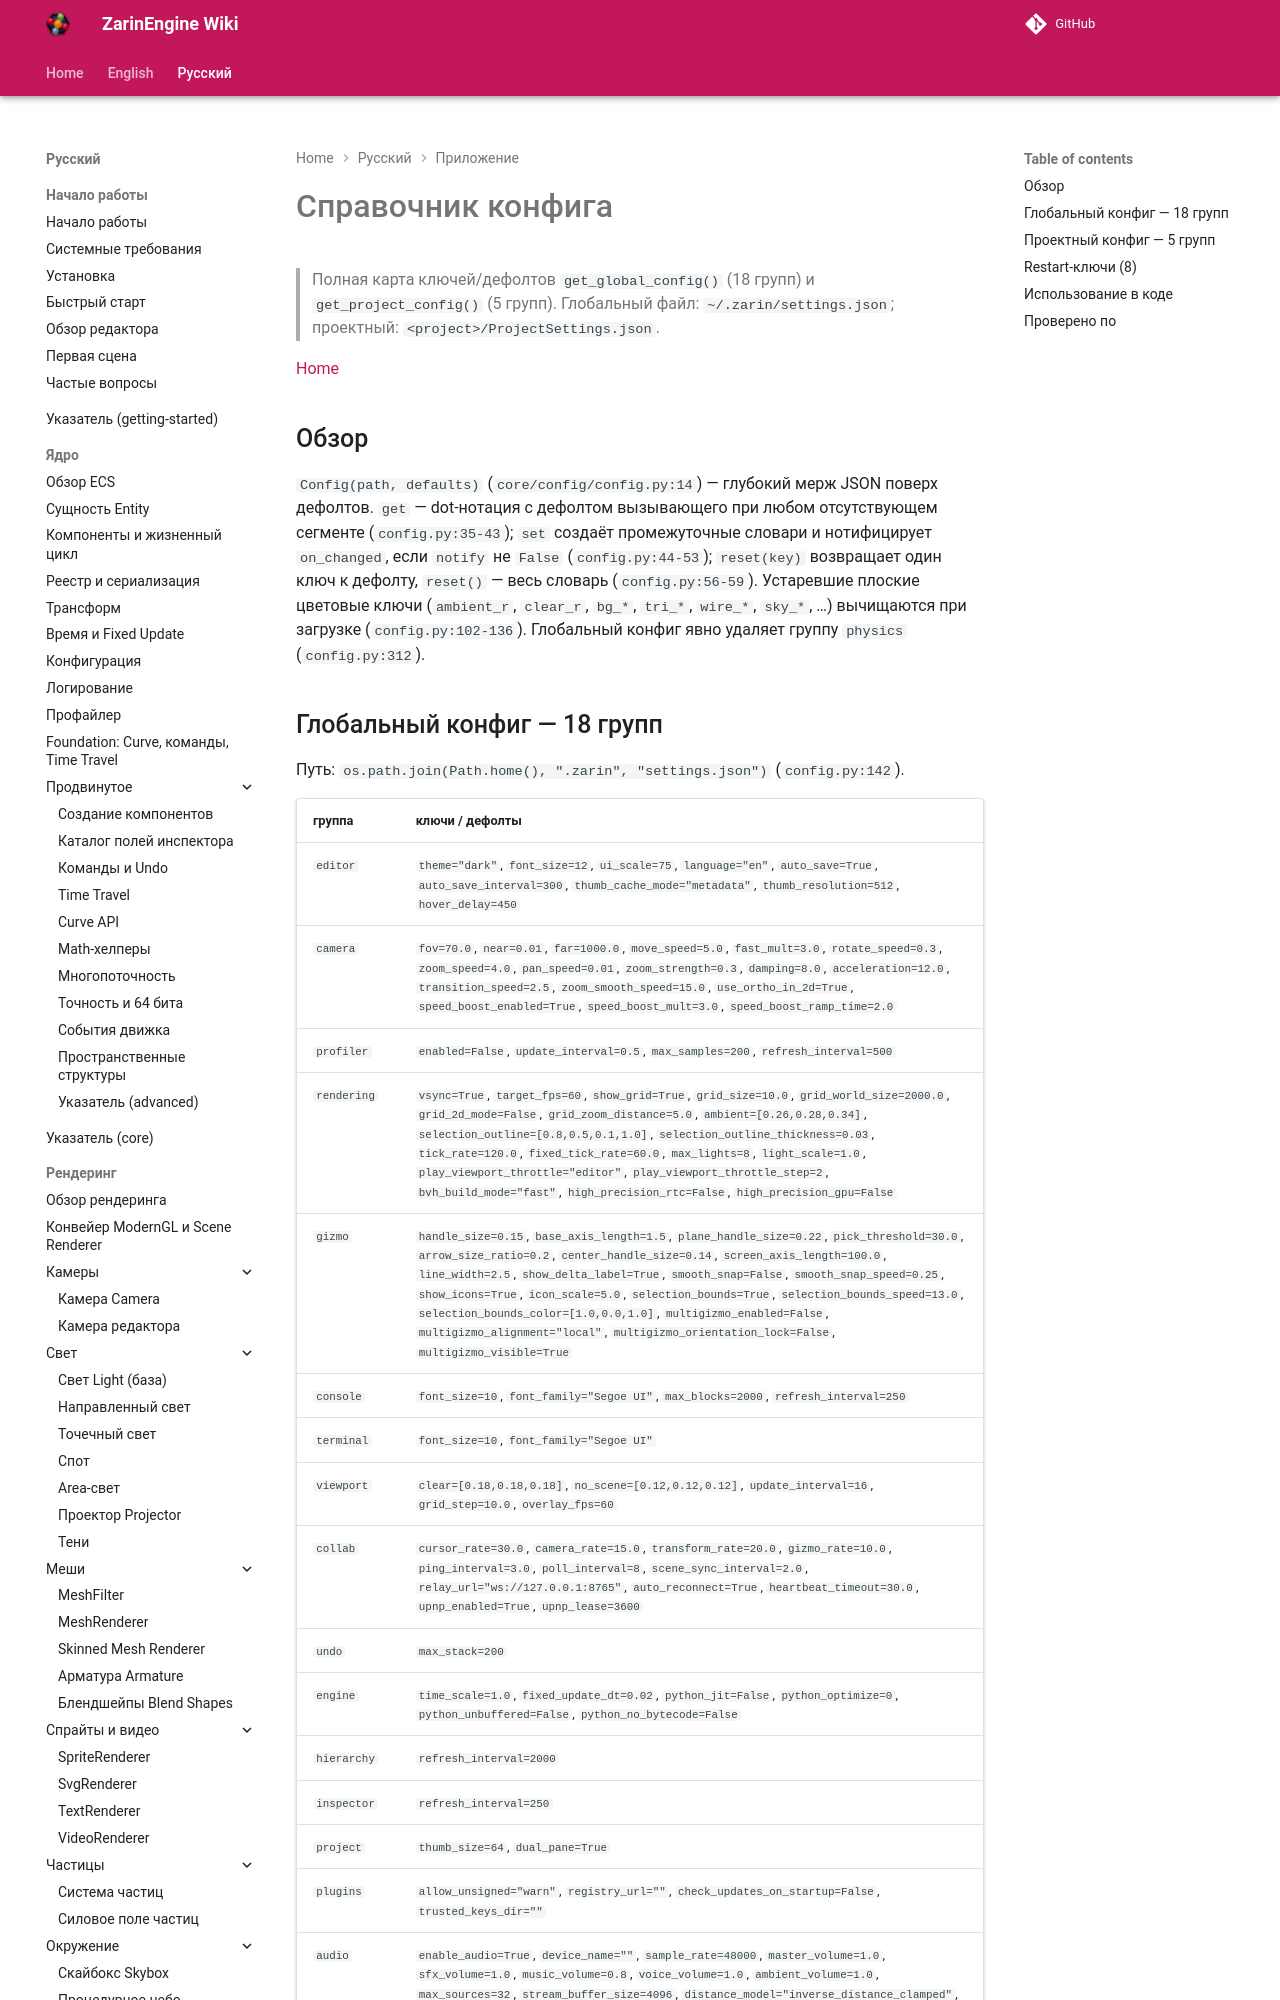

repository: EgorKonstrukt/ZarinEngineWiki · page: ru/appendix/config-reference/index.html · generator: mkdocs

# Справочник конфига

> Полная карта ключей/дефолтов `get_global_config()` (18 групп) и `get_project_config()` (5 групп). Глобальный файл: `~/.zarin/settings.json`; проектный: `<project>/ProjectSettings.json`.

[Home](../../index.md)

## Обзор

`Config(path, defaults)` (`core/config/config.py:14`) — глубокий мерж JSON поверх дефолтов. `get` — dot-нотация с дефолтом вызывающего при любом отсутствующем сегменте (`config.py:35-43`); `set` создаёт промежуточные словари и нотифицирует `on_changed`, если `notify` не `False` (`config.py:44-53`); `reset(key)` возвращает один ключ к дефолту, `reset()` — весь словарь (`config.py:56-59`). Устаревшие плоские цветовые ключи (`ambient_r`, `clear_r`, `bg_*`, `tri_*`, `wire_*`, `sky_*`, …) вычищаются при загрузке (`config.py:102-136`). Глобальный конфиг явно удаляет группу `physics` (`config.py:312`).
